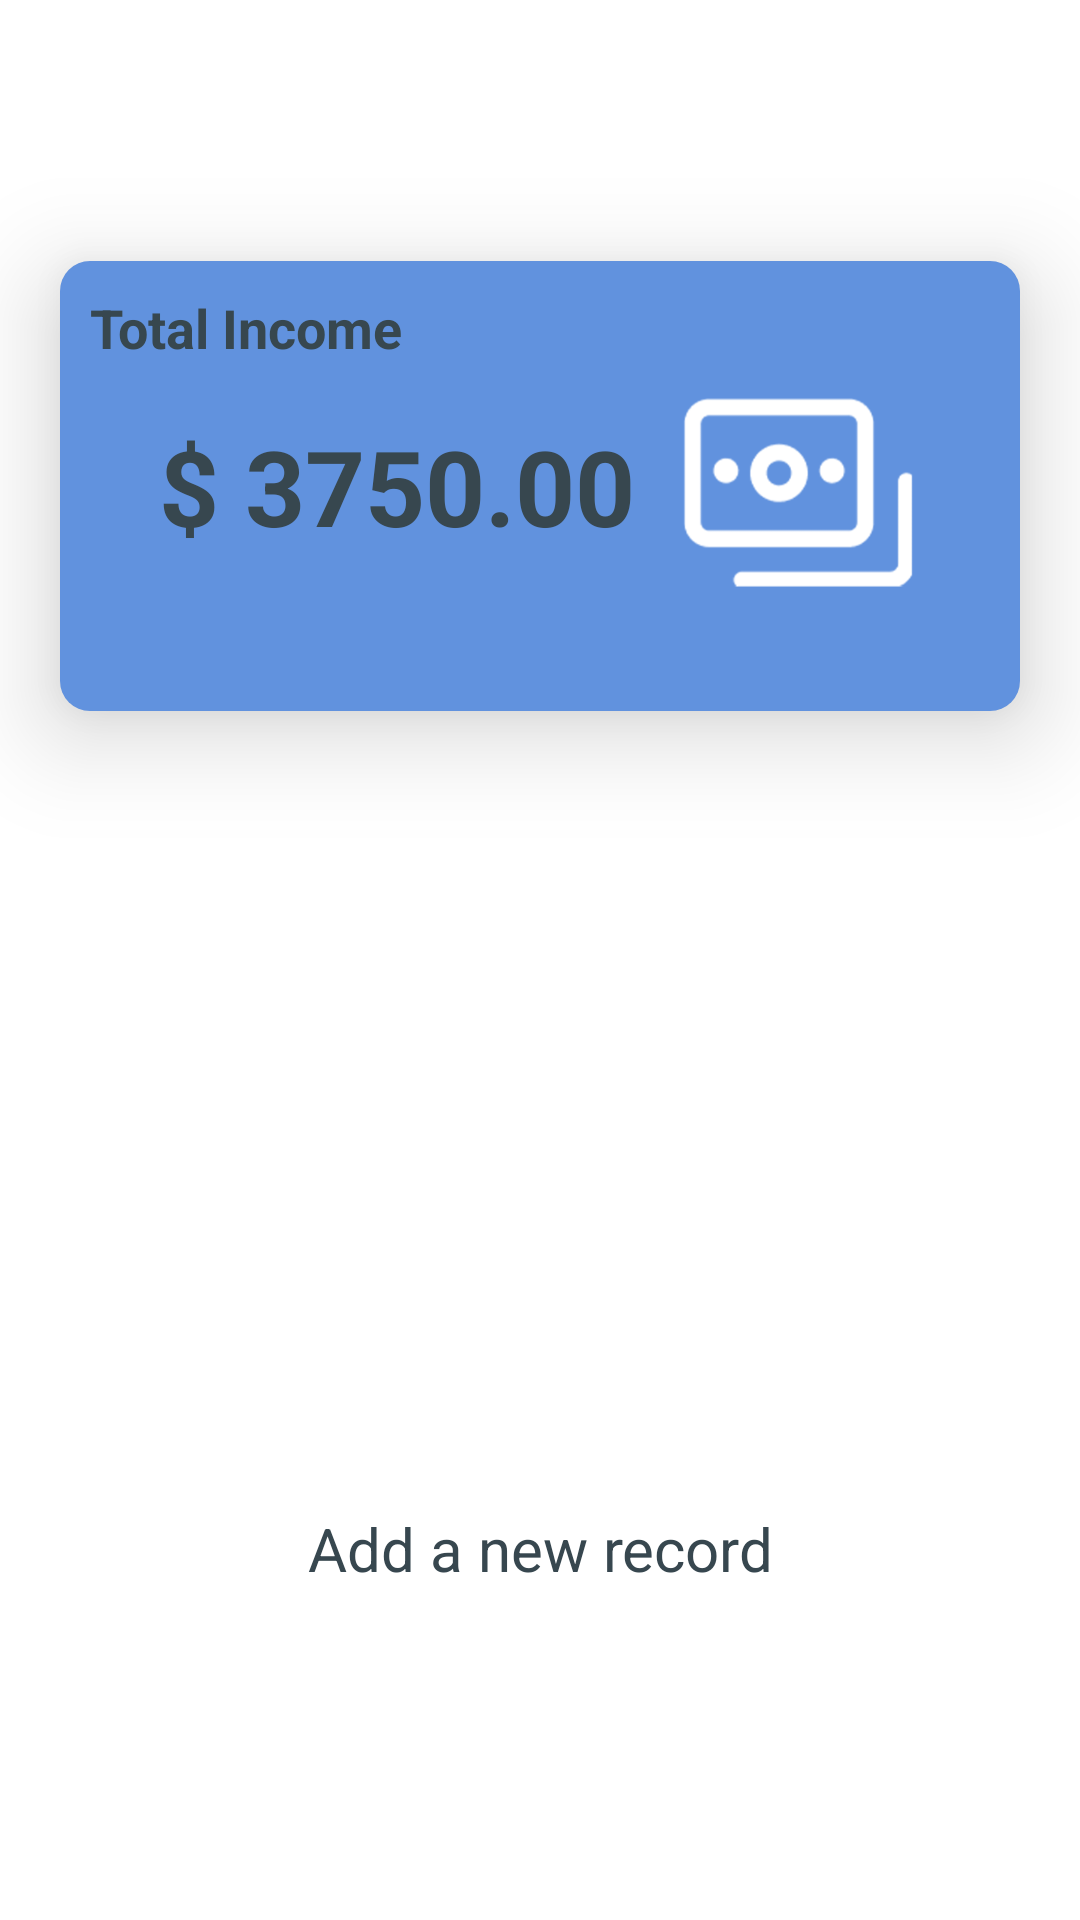

The Android layout XML behind this screen, and the referenced resources:
<!-- AndroidManifest.xml: application theme Theme.Spendwise -->
<!-- res/layout/income_page_layout.xml -->
<?xml version="1.0" encoding="utf-8"?>
<androidx.constraintlayout.widget.ConstraintLayout
    xmlns:android="http://schemas.android.com/apk/res/android"
    xmlns:app="http://schemas.android.com/apk/res-auto"
    xmlns:tools="http://schemas.android.com/tools"
    android:layout_width="match_parent"
    android:layout_height="match_parent">


    <androidx.constraintlayout.widget.ConstraintLayout
        android:id="@+id/constraintLayout"
        android:layout_width="match_parent"
        android:layout_height="150dp"
        android:layout_marginStart="20dp"
        android:layout_marginTop="20dp"
        android:layout_marginEnd="20dp"
        android:layout_marginBottom="20dp"
        android:background="@drawable/home_container_4"
        android:elevation="20dp"
        android:padding="10dp"
        app:layout_constraintBottom_toBottomOf="parent"
        app:layout_constraintEnd_toEndOf="parent"
        app:layout_constraintHorizontal_bias="0.0"
        app:layout_constraintStart_toStartOf="parent"
        app:layout_constraintTop_toTopOf="parent"
        app:layout_constraintVertical_bias="0.149">


        <TextView
            android:id="@+id/home_balance"
            android:layout_width="wrap_content"
            android:layout_height="wrap_content"
            android:text="$ 3750.00"
            android:textColor="@color/DarkGreen"
            android:textSize="35sp"
            android:textStyle="bold"
            app:layout_constraintBottom_toBottomOf="parent"
            app:layout_constraintEnd_toEndOf="parent"
            app:layout_constraintHorizontal_bias="0.162"
            app:layout_constraintStart_toStartOf="parent"
            app:layout_constraintTop_toTopOf="parent"
            tools:ignore="MissingConstraints" />

        <TextView
            android:layout_width="wrap_content"
            android:layout_height="wrap_content"
            android:text="Total Income"
            android:textColor="@color/DarkGreen"
            android:textSize="18sp"
            android:textStyle="bold"
            tools:ignore="MissingConstraints"
            tools:layout_editor_absoluteX="29dp"
            tools:layout_editor_absoluteY="16dp" />


        <ImageView
            android:id="@+id/imageView5"
            android:layout_width="129dp"
            android:layout_height="127dp"
            app:layout_constraintBottom_toBottomOf="parent"
            app:layout_constraintEnd_toEndOf="parent"
            app:layout_constraintHorizontal_bias="1.0"
            app:layout_constraintStart_toStartOf="parent"
            app:layout_constraintTop_toTopOf="parent"
            app:layout_constraintVertical_bias="1.0"
            app:srcCompat="@drawable/income_logo"
            tools:layout_editor_absoluteX="211dp"
            tools:layout_editor_absoluteY="200dp" />

    </androidx.constraintlayout.widget.ConstraintLayout>


    <androidx.recyclerview.widget.RecyclerView
        android:layout_width="409dp"
        android:layout_height="275dp"
        app:layout_constraintBottom_toBottomOf="parent"
        app:layout_constraintEnd_toEndOf="parent"
        app:layout_constraintStart_toStartOf="parent"
        app:layout_constraintTop_toTopOf="parent"
        app:layout_constraintVertical_bias="0.583" />

    <RelativeLayout

        android:layout_width="250dp"
        android:layout_height="70dp"
        tools:layout_editor_absoluteY="300dp"
        android:background="@drawable/home_container_3"
        app:layout_constraintBottom_toBottomOf="parent"
        app:layout_constraintEnd_toEndOf="parent"
        app:layout_constraintStart_toStartOf="parent"
        app:layout_constraintTop_toTopOf="parent"
        app:layout_constraintVertical_bias="0.85"
        tools:ignore="MissingConstraints">

        <ImageView
            android:layout_width="match_parent"
            android:layout_height="100dp"
            android:src="@drawable/home_container_3"
            app:tint="#30000000" />

        <RelativeLayout

            android:layout_width="match_parent"
            android:layout_height="match_parent"
            android:layout_marginBottom="7dp"
            android:background="@drawable/home_container_3"
            >


            <TextView
                android:layout_width="match_parent"
                android:layout_height="match_parent"
                android:gravity="center_vertical"
                android:text="Add a new record"
                android:textAlignment="center"
                android:textColor="#37474F"
                android:textSize="20dp" />
        </RelativeLayout>


    </RelativeLayout>

</androidx.constraintlayout.widget.ConstraintLayout>
<!-- resources referenced by this layout -->
<resources>
  <color name="DarkGreen">#37474F</color>
  <!-- drawable home_container_4 (drawable) -->
  <?xml version="1.0" encoding="utf-8"?>
  <shape xmlns:android="http://schemas.android.com/apk/res/android"
      android:shape="rectangle">
      <solid android:color="#6192DE"/>
      <corners android:radius="10dp" />
  
  </shape>
  <!-- drawable income_logo: png bitmap (drawable, 10637 bytes) -->
  <style name="Theme.Spendwise" parent="Theme.MaterialComponents.DayNight.NoActionBar">
          
          <item name="colorPrimary">@color/purple_500</item>
          <item name="colorPrimaryVariant">@color/purple_700</item>
          <item name="colorOnPrimary">@color/white</item>
          
          <item name="colorSecondary">@color/teal_200</item>
          <item name="colorSecondaryVariant">@color/teal_700</item>
          <item name="colorOnSecondary">@color/black</item>
          
          <item name="android:statusBarColor" tools:targetApi="l">?attr/colorPrimaryVariant</item>
          
      </style>
  <color name="purple_500">#FF6200EE</color>
  <color name="purple_700">#FF3700B3</color>
  <color name="white">#FFFFFFFF</color>
  <color name="teal_200">#FF03DAC5</color>
  <color name="teal_700">#FF018786</color>
  <color name="black">#FF000000</color>
</resources>
